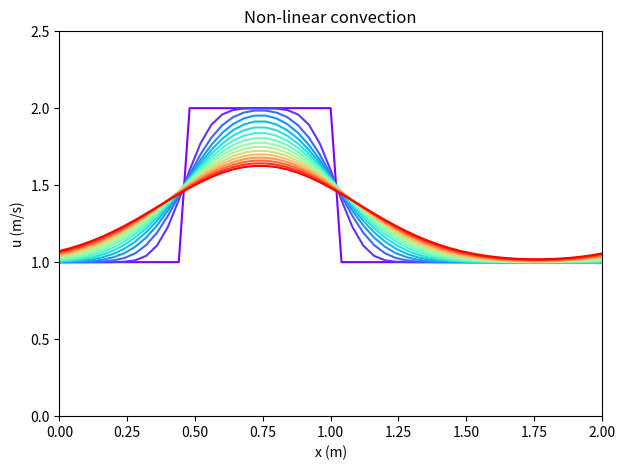

The matplotlib source for this figure:
import numpy
from matplotlib import pyplot
from matplotlib import cm

## Variable declaration
# parameters
nu = .1

# time 
t_max = 0.5
nt = 151
dt = t_max/nt

# mesh
nx = 51
xmin = 0
xmax = 2
dx = (xmax-xmin)/(nx-1)
x = numpy.linspace(xmin, xmax, nx)

# Initialize dependent variable
u = numpy.ones(nx)
up = numpy.ones(nx)    # from previous time-step

# Initial condition: hat function
u[int(.5/dx):int(1/dx)+1]=2


def advance(t_steps):
    for n in range(0,t_steps): # loop over all time-steps
        up = u.copy()
        # with periodic BC all are internal points
        u[1:-1] = up[1:-1] + nu*dt/dx**2*(up[2:] - 2*up[1:-1] + up[0:-2])
        u[0] = up[0] + nu*dt/dx**2*(up[1] - 2*up[0] + up[-1]) 
        u[-1] = up[-1] + nu*dt/dx**2*(up[0] - 2*up[-1] + up[-2])


def plot_multi(x, u, incr):
    fig = pyplot.figure(figsize=(7, 5), dpi=100)
    colour = iter(cm.rainbow(numpy.linspace(0,incr,nt)))
    for i in range(0, nt, incr):
        c = next(colour)
        pyplot.plot(x,u, c=c)
        advance(incr)
        pyplot.xlabel('x (m)')
        pyplot.ylabel('u (m/s)')
        pyplot.xlim(0, 2)
        pyplot.ylim(0, 2.5)
        pyplot.title('Non-linear convection')
    pyplot.show()

# Let us plot some curves to check if everything is alright
plot_multi(x, u, 10)
